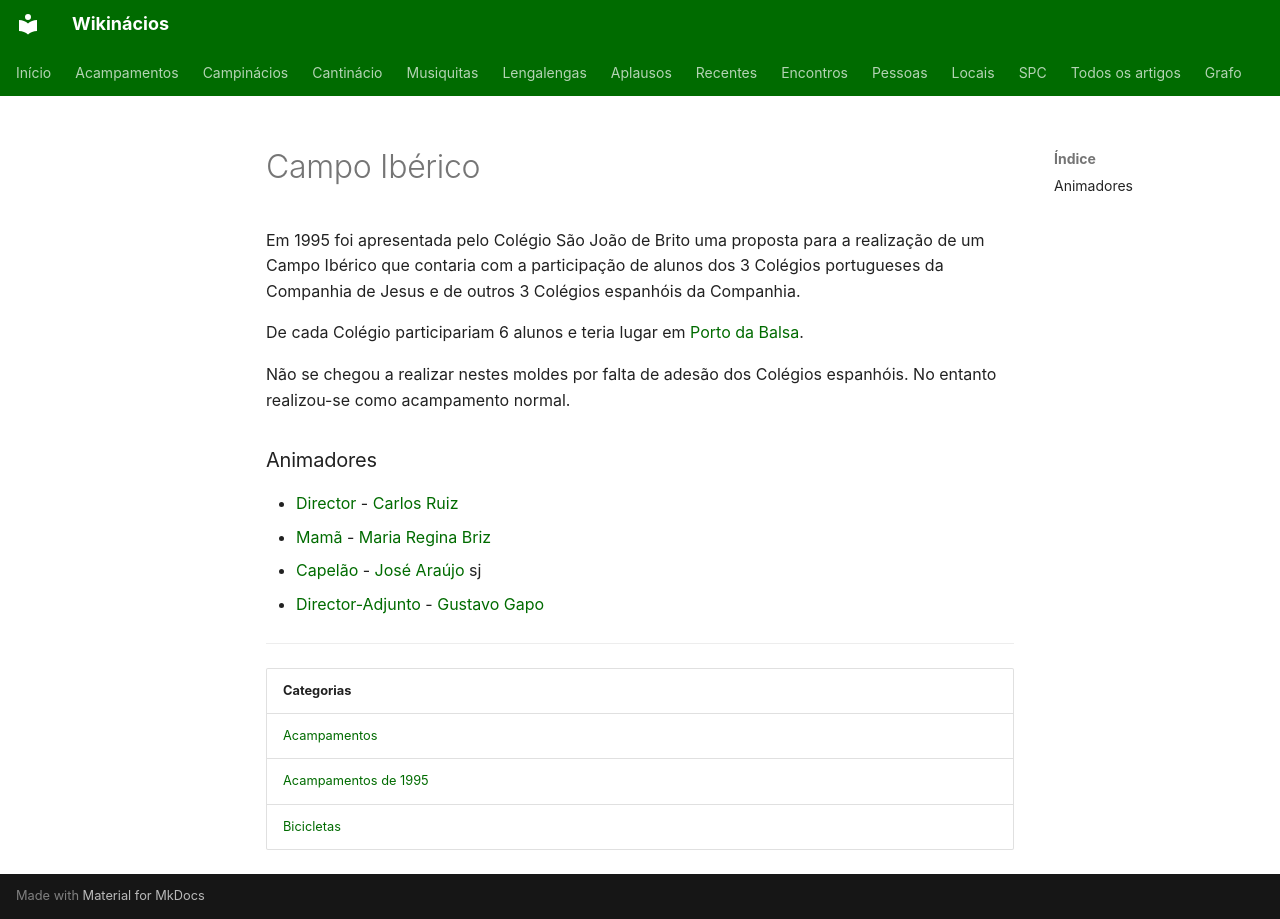

repository: neteinstein/Campinacios · page: Acampamentos/1995/Campo Ibérico.html · generator: mkdocs

# Campo Ibérico

Em 1995 foi apresentada pelo Colégio São João de Brito uma proposta para a realização de um Campo Ibérico que contaria com a participação de alunos dos 3 Colégios portugueses da Companhia de Jesus e de outros 3 Colégios espanhóis da Companhia.

De cada Colégio participariam 6 alunos e teria lugar em [Porto da Balsa](../../Restrito/Locais%20de%20Acampamento/Porto%20da%20Balsa.md).

Não se chegou a realizar nestes moldes por falta de adesão dos Colégios espanhóis. No entanto realizou-se como acampamento normal.

### Animadores

- [Director](../../Cargos/Director.md) - [Carlos Ruiz](../../Pessoas/C/Carlos%20Ruiz.md)
- [Mamã](../../Cargos/Mam%C3%A3.md) - [Maria Regina Briz](../../Pessoas/M/Maria%20Regina%20Briz.md)
- [Capelão](../../Cargos/Capel%C3%A3o.md) - [José Araújo](../../Pessoas/J/Jos%C3%A9%20Ara%C3%BAjo.md) sj
- [Director-Adjunto](../../Cargos/Director-Adjunto.md) - [Gustavo Gapo](../../Pessoas/G/Gustavo%20Gapo.md)

---

| Categorias |
| --- |
| [Acampamentos](../../Categorias/Acampamentos.md) |
| [Acampamentos de 1995](../../Categorias/Acampamentos%20de%201995.md) |
| [Bicicletas](../../Categorias/Bicicletas.md) |
